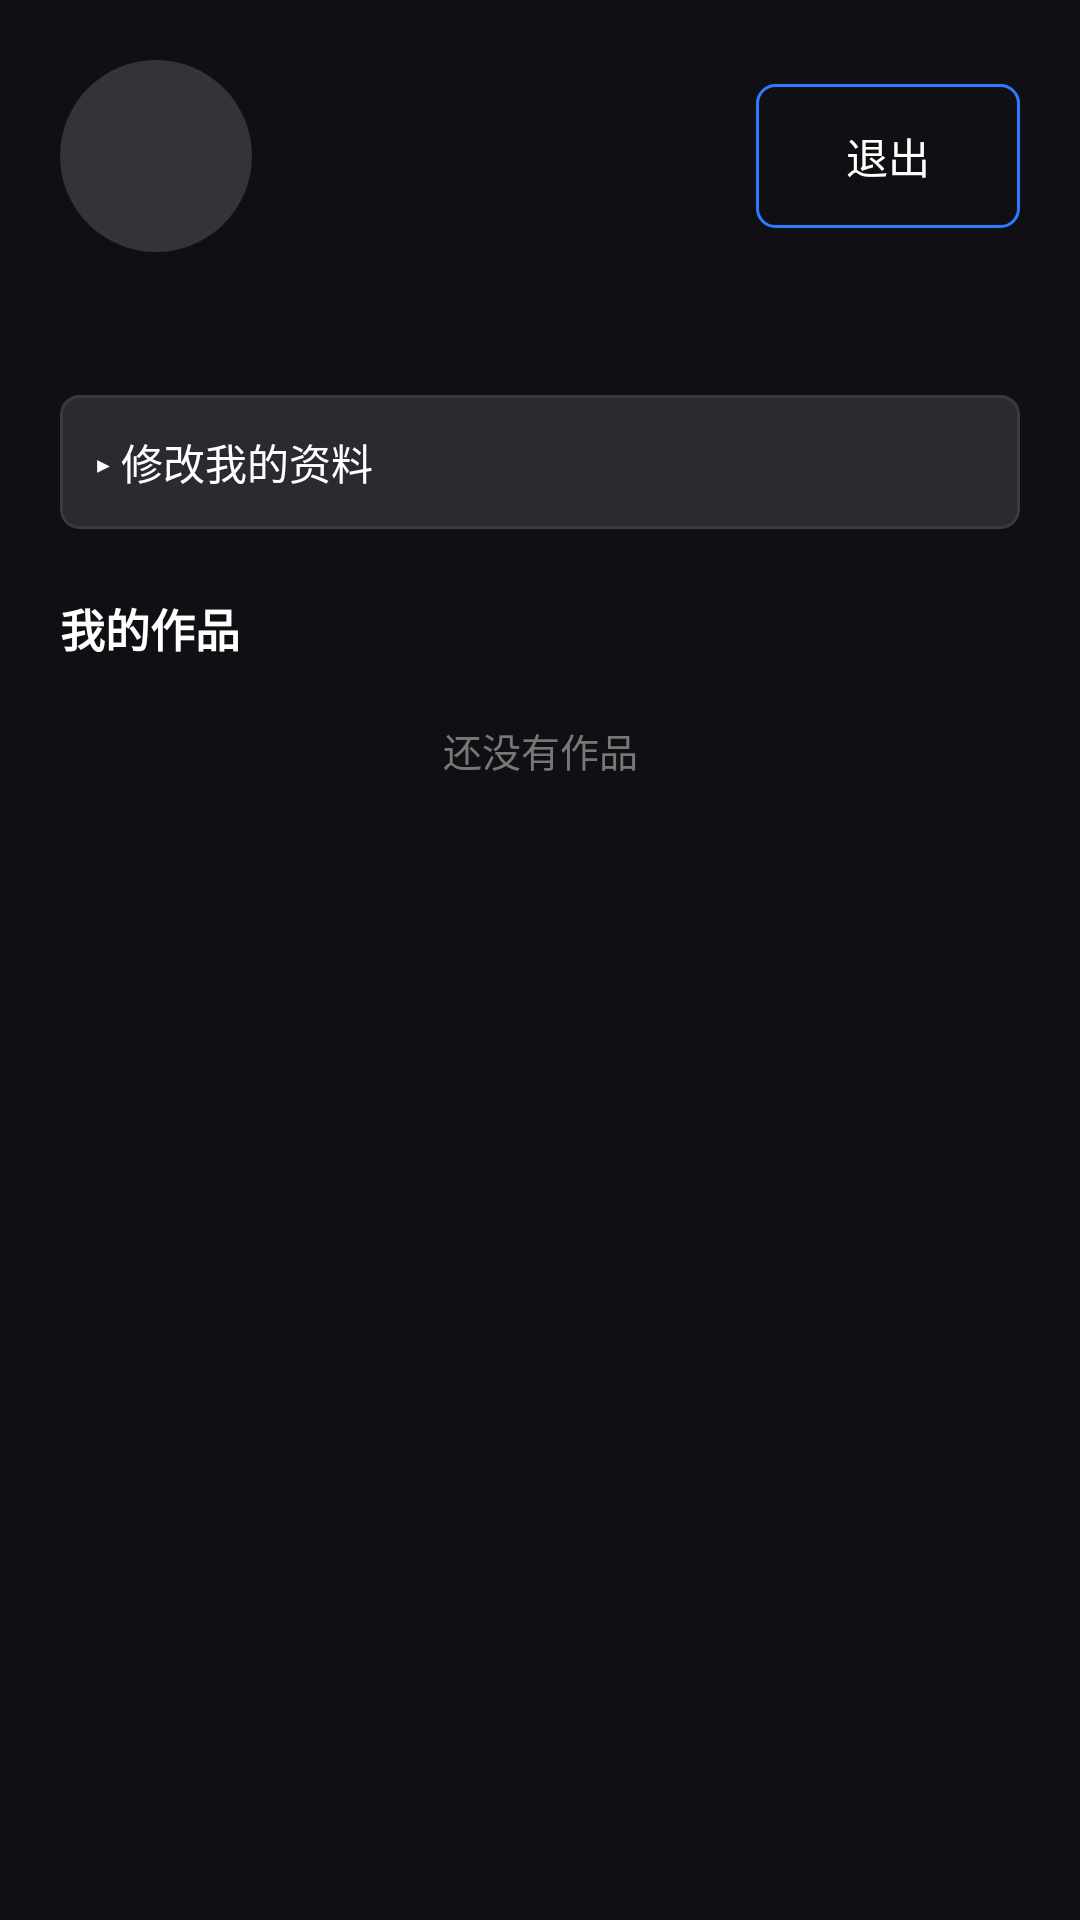

Produce the Android XML layout that renders to this screen, including the resource entries it uses.
<!-- AndroidManifest.xml: application theme Theme.Zilizili -->
<!-- res/layout/fragment_mine.xml -->
<?xml version="1.0" encoding="utf-8"?>
<ScrollView xmlns:android="http://schemas.android.com/apk/res/android"
    android:layout_width="match_parent"
    android:layout_height="match_parent"
    android:background="#FF101014">

    <LinearLayout
        android:layout_width="match_parent"
        android:layout_height="wrap_content"
        android:orientation="vertical"
        android:padding="20dp">

        
        <LinearLayout
            android:layout_width="match_parent"
            android:layout_height="wrap_content"
            android:gravity="center_vertical"
            android:orientation="horizontal">

            <ImageView
                android:id="@+id/ivAvatar"
                android:layout_width="64dp"
                android:layout_height="64dp"
                android:scaleType="centerCrop"
                android:src="@drawable/bg_circle_gray" />

            <LinearLayout
                android:layout_width="0dp"
                android:layout_height="wrap_content"
                android:layout_marginStart="14dp"
                android:layout_weight="1"
                android:orientation="vertical">

                <TextView
                    android:id="@+id/tvName"
                    android:layout_width="wrap_content"
                    android:layout_height="wrap_content"
                    android:textColor="#FFFFFF"
                    android:textSize="17sp"
                    android:textStyle="bold" />

                <TextView
                    android:id="@+id/tvId"
                    android:layout_width="wrap_content"
                    android:layout_height="wrap_content"
                    android:layout_marginTop="3dp"
                    android:textColor="#888888"
                    android:textSize="12sp" />

            </LinearLayout>

            <Button
                android:id="@+id/btnLogout"
                android:layout_width="wrap_content"
                android:layout_height="wrap_content"
                android:background="@drawable/bg_btn_outline"
                android:text="退出"
                android:textColor="#FFFFFF" />

        </LinearLayout>

        
        <TextView
            android:id="@+id/tvBio"
            android:layout_width="match_parent"
            android:layout_height="wrap_content"
            android:layout_marginTop="14dp"
            android:textColor="#CCCCCC"
            android:textSize="13sp" />

        
        <TextView
            android:id="@+id/tvToggleEdit"
            android:layout_width="match_parent"
            android:layout_height="wrap_content"
            android:layout_marginTop="16dp"
            android:background="@drawable/bg_edit_dark"
            android:padding="12dp"
            android:text="▸ 修改我的资料"
            android:textColor="#FFFFFF"
            android:textSize="14sp" />

        <LinearLayout
            android:id="@+id/boxEdit"
            android:layout_width="match_parent"
            android:layout_height="wrap_content"
            android:orientation="vertical"
            android:visibility="gone">

            <Button
                android:id="@+id/btnEditAvatar"
                android:layout_width="match_parent"
                android:layout_height="wrap_content"
                android:layout_marginTop="10dp"
                android:background="@drawable/bg_btn_outline"
                android:text="修改头像（≤8MB）"
                android:textColor="#FFFFFF" />

            <Button
                android:id="@+id/btnEditBio"
                android:layout_width="match_parent"
                android:layout_height="wrap_content"
                android:layout_marginTop="8dp"
                android:background="@drawable/bg_btn_outline"
                android:text="修改简介"
                android:textColor="#FFFFFF" />

            <Button
                android:id="@+id/btnEditName"
                android:layout_width="match_parent"
                android:layout_height="wrap_content"
                android:layout_marginTop="8dp"
                android:background="@drawable/bg_btn_outline"
                android:text="修改用户名"
                android:textColor="#FFFFFF" />

        </LinearLayout>

        <TextView
            android:layout_width="match_parent"
            android:layout_height="wrap_content"
            android:layout_marginTop="22dp"
            android:text="我的作品"
            android:textColor="#FFFFFF"
            android:textSize="15sp"
            android:textStyle="bold" />

        <androidx.recyclerview.widget.RecyclerView
            android:id="@+id/rvWorks"
            android:layout_width="match_parent"
            android:layout_height="wrap_content"
            android:layout_marginTop="10dp"
            android:nestedScrollingEnabled="false" />

        <TextView
            android:id="@+id/tvWorksEmpty"
            android:layout_width="match_parent"
            android:layout_height="wrap_content"
            android:layout_marginTop="10dp"
            android:gravity="center"
            android:text="还没有作品"
            android:textColor="#777777"
            android:textSize="13sp" />

    </LinearLayout>

</ScrollView>
<!-- resources referenced by this layout -->
<resources>
  <!-- drawable bg_btn_outline (drawable) -->
  <?xml version="1.0" encoding="utf-8"?>
  <shape xmlns:android="http://schemas.android.com/apk/res/android">
      <solid android:color="#00000000" />
      <stroke android:width="1dp" android:color="#FF2F7BFF" />
      <corners android:radius="6dp" />
  </shape>
  <!-- drawable bg_circle_gray (drawable) -->
  <?xml version="1.0" encoding="utf-8"?>
  <shape xmlns:android="http://schemas.android.com/apk/res/android" android:shape="oval">
      <solid android:color="#FF333338" />
  </shape>
  <!-- drawable bg_edit_dark (drawable) -->
  <?xml version="1.0" encoding="utf-8"?>
  <shape xmlns:android="http://schemas.android.com/apk/res/android">
      <solid android:color="#FF2A2A30" />
      <stroke android:width="1dp" android:color="#FF3A3A42" />
      <corners android:radius="6dp" />
  </shape>
  <style name="Theme.Zilizili" parent="Theme.AppCompat.Light.NoActionBar">
          <item name="android:windowBackground">@android:color/black</item>
          <item name="android:statusBarColor">@android:color/black</item>
          <item name="android:navigationBarColor">@android:color/black</item>
          <item name="android:windowLightStatusBar" tools:targetApi="23">false</item>
          <item name="android:windowNoTitle">true</item>
          <item name="android:windowFullscreen">true</item>
      </style>
</resources>
